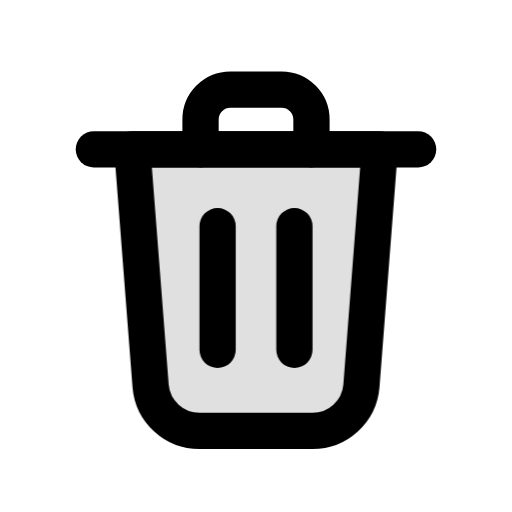
t = 0.00 s
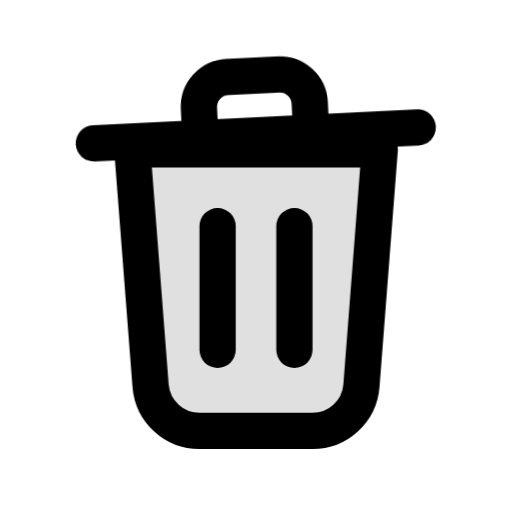
t = 0.07 s
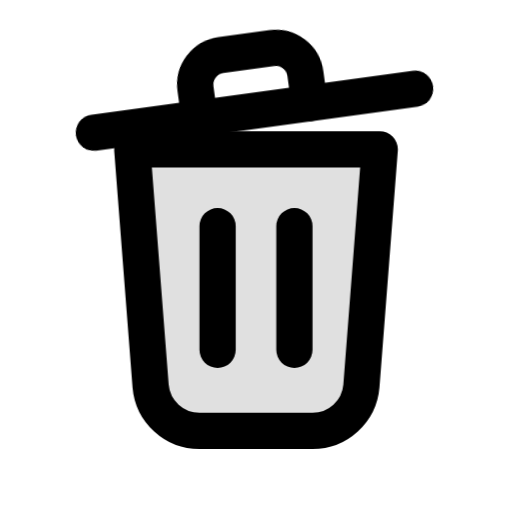
t = 0.16 s
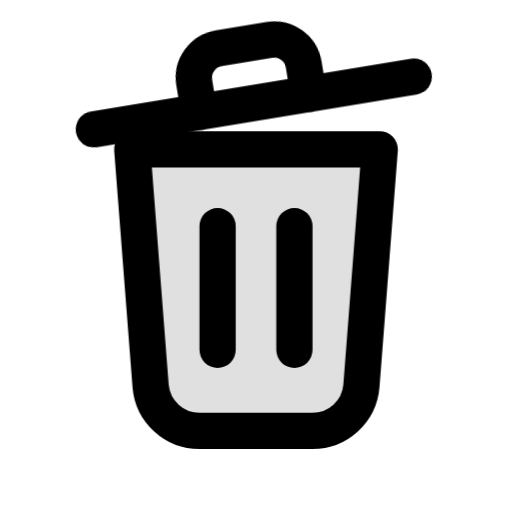
t = 0.23 s
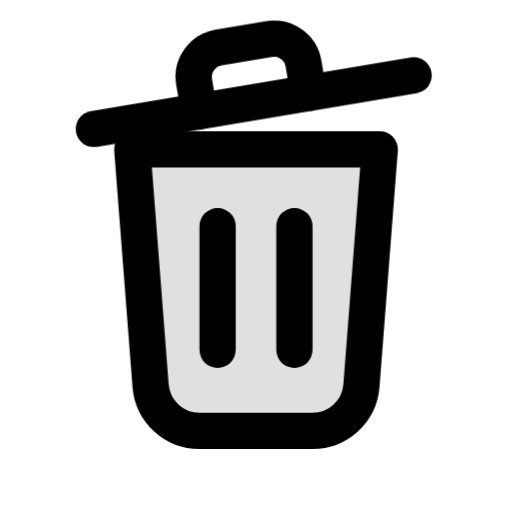
t = 0.30 s
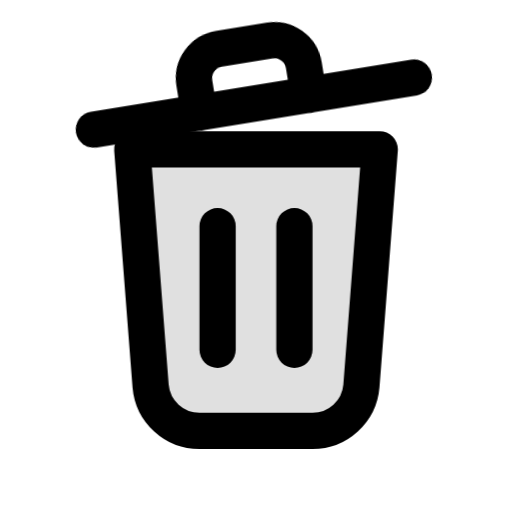
t = 0.38 s

The animated SVG that drew these frames (rendered in a browser with its animation timeline set to each time). Animation: 1 CSS @keyframes rule; one cycle of 0.38 s.

<svg xmlns="http://www.w3.org/2000/svg" class="mu-icon mu-ic-trash" width="24" height="24" viewBox="0 0 24 24">
<!-- MetalUI icon: Delete · Trash. Hover: lid lifts on its hinge. Press (:active or data-state="press"): lid closes with a small settle. Reduced motion: static. -->
<style>
.mu-icon{--sw:1.7;--k-spring:linear(0,0.0117,0.0435,0.0909,0.1499,0.217,0.2892,0.3637,0.4386,0.512,0.5826,0.6494,0.7114,0.7683,0.8196,0.8654,0.9056,0.9403,0.9698,0.9944,1.0145,1.0305,1.0428,1.0518,1.0579,1.0616,1.0632,1.063,1.0615,1.0588,1.0554,1.0513,1.0468,1.0422,1.0374,1.0327,1.0282,1.0238,1.0198,1.0161,1.0127,1.0096,1.007,1.0046,1);--k-soft:linear(0,0.0063,0.0235,0.0493,0.0818,0.1194,0.1605,0.2042,0.2492,0.2949,0.3406,0.3856,0.4297,0.4723,0.5133,0.5525,0.5898,0.625,0.6581,0.6892,0.7181,0.745,0.77,0.793,0.8142,0.8337,0.8515,0.8678,0.8826,0.896,0.9082,0.9192,0.9291,0.938,0.9459,0.953,0.9594,0.965,0.97,0.9745,0.9784,0.9818,0.9848,0.9874,1);--k-dur:.46s;flex:none;overflow:visible;fill:none;stroke:currentColor;stroke-width:var(--sw);stroke-linecap:round;stroke-linejoin:round}
.mu-icon *{transform-box:view-box}
.mu-icon .f{fill:currentColor;fill-opacity:calc(var(--duo,.14) * var(--mu-duo-k,1))}
.mu-icon .s{fill:currentColor;stroke:none}
.mu-icon .d{fill:currentColor;fill-opacity:calc(var(--duo,.14) * var(--mu-duo-k,1));stroke:none}
@media (prefers-reduced-motion:no-preference){
.mu-icon *{transition:transform var(--k-dur) var(--k-spring) var(--dl,0s),opacity .2s ease var(--dl,0s),d var(--k-dur) var(--k-spring) var(--dl,0s),stroke-dashoffset var(--k-dur) var(--k-spring) var(--dl,0s),fill-opacity .2s ease}
}
svg.mu-icon .lid{transform-origin:4.4px 7px}
@media (prefers-reduced-motion:no-preference){svg.mu-icon:is(:hover,[data-state~="hover"]) .lid{transform:translateY(-.9px) rotate(-9deg)} svg.mu-icon:is(:active,[data-state~="press"]) .lid{animation:tr-p .38s cubic-bezier(.3,0,.2,1)} @keyframes tr-p{35%{transform:translateY(.25px) rotate(1deg)}60%{transform:translateY(-.3px) rotate(-2deg)}}}</style>
<g class="lid"><path d="M4.4 7h15.2"/><path d="M9.4 7V5.6a1.4 1.4 0 0 1 1.4-1.4h2.4a1.4 1.4 0 0 1 1.4 1.4V7"/></g><path class="f" style="--duo:.12" d="M6.2 7h11.6l-.86 11.1a2.3 2.3 0 0 1-2.3 2.1H9.36a2.3 2.3 0 0 1-2.3-2.1Z"/><path d="M10.2 10.6v5.8M13.8 10.6v5.8"/>
</svg>
